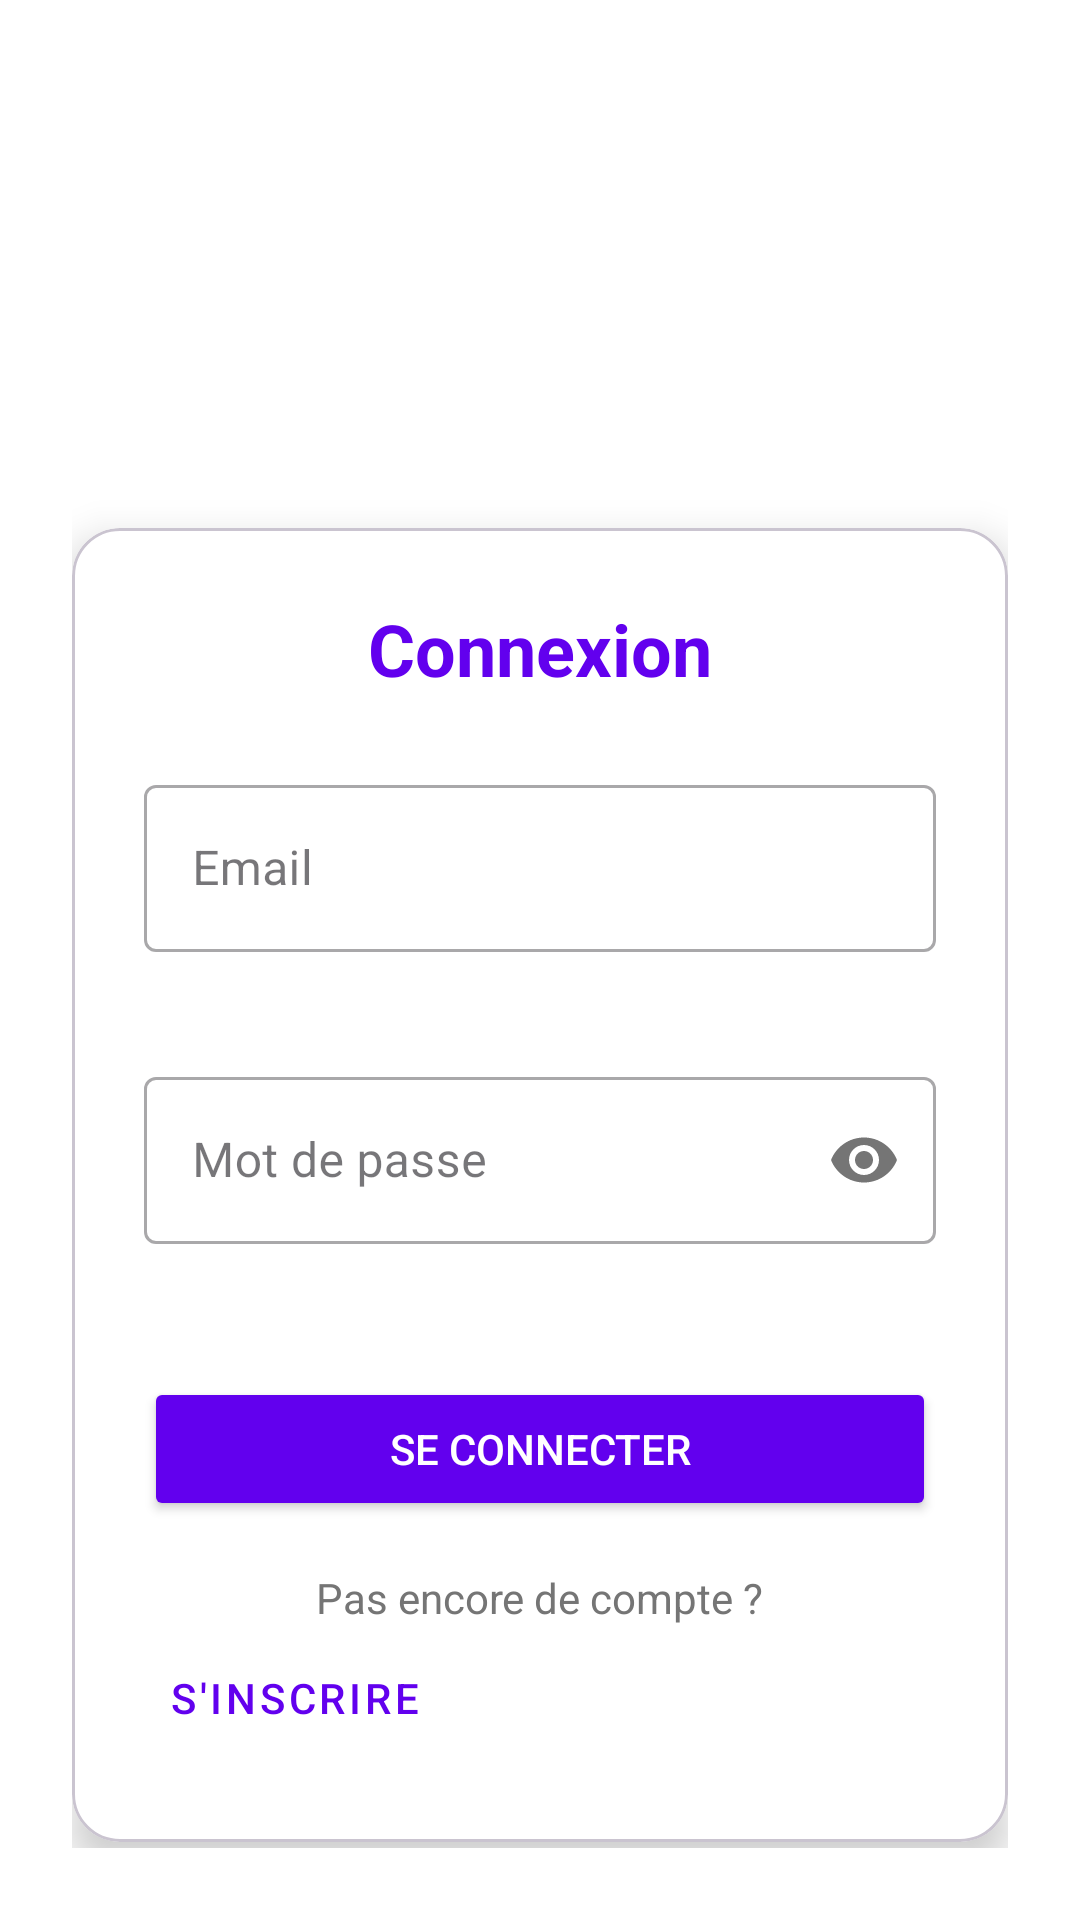

Produce the Android XML layout that renders to this screen, including the resource entries it uses.
<!-- AndroidManifest.xml: activity theme Theme.JobTracker -->
<!-- res/layout/activity_login.xml -->
<?xml version="1.0" encoding="utf-8"?>
<ScrollView xmlns:android="http://schemas.android.com/apk/res/android"
    xmlns:app="http://schemas.android.com/apk/res-auto"
    android:layout_width="match_parent"
    android:layout_height="match_parent"
    android:fillViewport="true"
    android:background="@drawable/bg_gradient">

    <androidx.constraintlayout.widget.ConstraintLayout
        android:layout_width="match_parent"
        android:layout_height="wrap_content"
        android:padding="24dp">

        <ImageView
            android:id="@+id/logo"
            android:layout_width="120dp"
            android:layout_height="120dp"
            android:src="@drawable/ic_job_tracker_logo"
            app:layout_constraintTop_toTopOf="parent"
            app:layout_constraintStart_toStartOf="parent"
            app:layout_constraintEnd_toEndOf="parent"
            app:layout_constraintBottom_toTopOf="@id/cardView"
            app:tint="@color/white" />

        <com.google.android.material.card.MaterialCardView
            android:id="@+id/cardView"
            android:layout_width="0dp"
            android:layout_height="wrap_content"
            app:layout_constraintTop_toBottomOf="@id/logo"
            app:layout_constraintStart_toStartOf="parent"
            app:layout_constraintEnd_toEndOf="parent"
            android:layout_marginTop="32dp"
            app:cardBackgroundColor="@color/white"
            app:cardCornerRadius="16dp"
            app:cardElevation="8dp">

            <LinearLayout
                android:layout_width="match_parent"
                android:layout_height="wrap_content"
                android:orientation="vertical"
                android:padding="24dp">

                <TextView
                    android:layout_width="match_parent"
                    android:layout_height="wrap_content"
                    android:text="Connexion"
                    android:textAlignment="center"
                    android:textColor="@color/primary_color"
                    android:textSize="24sp"
                    android:textStyle="bold" />

                
                <com.google.android.material.textfield.TextInputLayout
                    style="@style/Widget.MaterialComponents.TextInputLayout.OutlinedBox"
                    android:layout_width="match_parent"
                    android:layout_height="wrap_content"
                    android:layout_marginTop="24dp"
                    app:errorEnabled="true">
                    <com.google.android.material.textfield.TextInputEditText
                        android:id="@+id/etEmail"
                        android:layout_width="match_parent"
                        android:layout_height="wrap_content"
                        android:hint="Email"
                        android:inputType="textEmailAddress" />
                </com.google.android.material.textfield.TextInputLayout>

                
                <com.google.android.material.textfield.TextInputLayout
                    style="@style/Widget.MaterialComponents.TextInputLayout.OutlinedBox"
                    android:layout_width="match_parent"
                    android:layout_height="wrap_content"
                    android:layout_marginTop="16dp"
                    app:passwordToggleEnabled="true"
                    app:errorEnabled="true">
                    <com.google.android.material.textfield.TextInputEditText
                        android:id="@+id/etPassword"
                        android:layout_width="match_parent"
                        android:layout_height="wrap_content"
                        android:hint="Mot de passe"
                        android:inputType="textPassword" />
                </com.google.android.material.textfield.TextInputLayout>

                <Button
                    android:id="@+id/btnLogin"
                    android:layout_width="match_parent"
                    android:layout_height="wrap_content"
                    android:layout_marginTop="24dp"
                    android:backgroundTint="@color/primary_color"
                    android:text="Se connecter"
                    android:textColor="@color/white" />

                <TextView
                    android:layout_width="wrap_content"
                    android:layout_height="wrap_content"
                    android:layout_gravity="center_horizontal"
                    android:layout_marginTop="16dp"
                    android:text="Pas encore de compte ?"
                    android:textColor="@color/secondary_text" />

                <Button
                    android:id="@+id/btnRegister"
                    android:layout_width="wrap_content"
                    android:layout_height="wrap_content"
                    style="@style/Widget.MaterialComponents.Button.TextButton"
                    android:text="S'inscrire"
                    android:textColor="@color/primary_color" />
            </LinearLayout>
        </com.google.android.material.card.MaterialCardView>

        <TextView
            android:layout_width="wrap_content"
            android:layout_height="wrap_content"
            android:layout_marginTop="16dp"
            android:text="© 2023 JobTracker"
            android:textColor="@color/white"
            app:layout_constraintBottom_toBottomOf="parent"
            app:layout_constraintStart_toStartOf="parent"
            app:layout_constraintEnd_toEndOf="parent" />
    </androidx.constraintlayout.widget.ConstraintLayout>
</ScrollView>
<!-- resources referenced by this layout -->
<resources>
  <color name="primary_color">#6200EE</color>
  <color name="secondary_text">#757575</color>
  <color name="white">#FFFFFF</color>
  <style name="Theme.JobTracker" parent="Theme.Material3.DayNight.NoActionBar">
  
          <item name="colorPrimary">@color/purple_500</item>
          <item name="colorSecondary">@color/teal_200</item>
          <item name="android:windowBackground">@color/white</item>
  
      </style>
  <!-- not gathered from this repository: default colours our renderer supplied (Android Studio template values) -->
  <color name="purple_500">#FF6200EE</color>
  <color name="teal_200">#FF03DAC5</color>
</resources>
